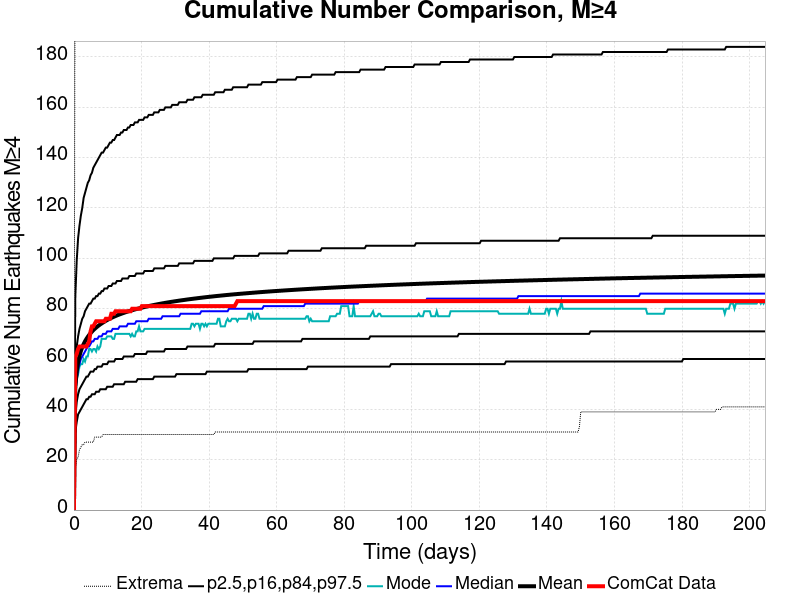

Source data for this figure (header and first rows):
Time (days), ComCat Data, Simulation Mean, Simulation Median, Simulation Mode, Simulation Minimum, Simulation Maximum, 2.5 %-ile, 16 %-ile, 84 %-ile, 97.5 %-ile
0.0, 0.0, 0.0, 0.0, 0.0, 0.0, 0.0, 0.0, 0.0, 0.0, 0.0
0.4099, 61.0, 48.78, 47.0, 45.0, 17.0, 280.0, 31.0, 38.0, 58.0, 85.0
0.8198, 62.0, 55.15, 52.0, 52.0, 20.0, 330.0, 35.0, 43.0, 65.0, 99.0
1.23, 64.0, 58.76, 56.0, 54.0, 21.0, 358.0, 38.0, 46.0, 69.0, 108.0
1.64, 65.0, 61.26, 58.0, 57.0, 24.0, 374.0, 39.0, 48.0, 72.0, 113.0
2.05, 65.0, 63.17, 60.0, 58.0, 25.0, 392.0, 40.0, 49.0, 74.0, 117.0
2.46, 65.0, 64.69, 61.0, 58.0, 26.0, 406.0, 41.0, 50.0, 76.0, 120.0
2.869, 65.0, 65.96, 62.0, 60.0, 26.0, 411.0, 42.0, 51.0, 77.0, 124.0
3.279, 65.0, 67.04, 63.0, 59.0, 27.0, 413.0, 43.0, 52.0, 79.0, 126.0
3.689, 65.0, 67.99, 64.0, 61.0, 27.0, 418.0, 44.0, 53.0, 80.0, 128.0
4.099, 66.0, 68.82, 65.0, 61.0, 27.0, 428.0, 44.0, 53.0, 81.0, 130.0
4.509, 67.0, 69.58, 65.0, 64.0, 27.0, 431.0, 45.0, 54.0, 82.0, 131.0
4.919, 71.0, 70.27, 66.0, 64.0, 27.0, 438.0, 45.0, 55.0, 82.0, 133.0
5.329, 73.0, 70.89, 67.0, 63.0, 27.0, 444.0, 46.0, 55.0, 83.0, 134.0
5.739, 73.0, 71.46, 67.0, 64.0, 27.0, 444.0, 46.0, 55.0, 84.0, 136.0
6.149, 74.0, 72, 68.0, 64.0, 29.0, 447.0, 46.0, 56.0, 84.0, 137.0
6.559, 75.0, 72.48, 68.0, 63.0, 29.0, 448.0, 47.0, 56.0, 85.0, 138.0
6.969, 75.0, 72.94, 68.0, 65.0, 29.0, 449.0, 47.0, 57.0, 85.0, 139.0
7.379, 75.0, 73.36, 69.0, 64.0, 29.0, 456.0, 47.0, 57.0, 86.0, 140.0
7.789, 75.0, 73.76, 69.0, 65.0, 29.0, 458.0, 48.0, 57.0, 86.0, 141.0
8.198, 75.0, 74.14, 69.0, 68.0, 29.0, 462.0, 48.0, 57.0, 87.0, 142.0
8.608, 75.0, 74.5, 70.0, 68.0, 30.0, 463.0, 48.0, 58.0, 87.0, 142.0
9.018, 75.0, 74.85, 70.0, 68.0, 30.0, 466.0, 48.0, 58.0, 88.0, 143.0
9.428, 76.0, 75.17, 70.0, 68.0, 30.0, 468.0, 48.0, 58.0, 88.0, 144.0
9.838, 76.0, 75.48, 71.0, 69.0, 30.0, 471.0, 49.0, 58.0, 88.0, 144.0
10.25, 76.0, 75.78, 71.0, 69.0, 30.0, 476.0, 49.0, 59.0, 89.0, 145.0
10.66, 76.0, 76.06, 71.0, 69.0, 30.0, 479.0, 49.0, 59.0, 89.0, 146.0
11.07, 78.0, 76.33, 71.0, 69.0, 30.0, 479.0, 49.0, 59.0, 89.0, 146.0
11.48, 78.0, 76.58, 72.0, 68.0, 30.0, 481.0, 49.0, 59.0, 90.0, 147.0
11.89, 78.0, 76.83, 72.0, 68.0, 30.0, 484.0, 50.0, 59.0, 90.0, 147.0
12.3, 79.0, 77.07, 72.0, 70.0, 30.0, 485.0, 50.0, 60.0, 90.0, 148.0
12.71, 79.0, 77.3, 72.0, 70.0, 30.0, 486.0, 50.0, 60.0, 91.0, 149.0
13.12, 79.0, 77.52, 72.0, 70.0, 30.0, 486.0, 50.0, 60.0, 91.0, 149.0
13.53, 79.0, 77.74, 73.0, 70.0, 30.0, 486.0, 50.0, 60.0, 91.0, 149.0
13.94, 79.0, 77.94, 73.0, 70.0, 30.0, 486.0, 50.0, 60.0, 91.0, 150.0
14.35, 79.0, 78.14, 73.0, 70.0, 30.0, 487.0, 50.0, 60.0, 92.0, 150.0
14.76, 79.0, 78.34, 73.0, 70.0, 30.0, 487.0, 50.0, 61.0, 92.0, 151.0
15.17, 79.0, 78.53, 73.0, 70.0, 30.0, 489.0, 51.0, 61.0, 92.0, 151.0
15.58, 79.0, 78.71, 73.0, 70.0, 30.0, 491.0, 51.0, 61.0, 92.0, 151.0
15.99, 79.0, 78.89, 74.0, 70.0, 30.0, 493.0, 51.0, 61.0, 92.0, 152.0
16.4, 79.0, 79.06, 74.0, 70.0, 30.0, 493.0, 51.0, 61.0, 93.0, 152.0
16.81, 79.0, 79.23, 74.0, 69.0, 30.0, 493.0, 51.0, 61.0, 93.0, 153.0
17.22, 80.0, 79.39, 74.0, 70.0, 30.0, 494.0, 51.0, 61.0, 93.0, 153.0
17.63, 80.0, 79.55, 74.0, 69.0, 30.0, 494.0, 51.0, 61.0, 93.0, 153.0
18.04, 80.0, 79.7, 74.0, 69.0, 30.0, 494.0, 51.0, 62.0, 93.0, 154.0
18.45, 80.0, 79.85, 75.0, 71.0, 30.0, 494.0, 51.0, 62.0, 94.0, 154.0
18.86, 80.0, 79.99, 75.0, 71.0, 30.0, 496.0, 52.0, 62.0, 94.0, 154.0
19.27, 80.0, 80.13, 75.0, 73.0, 30.0, 497.0, 52.0, 62.0, 94.0, 155.0
19.68, 80.0, 80.27, 75.0, 71.0, 30.0, 497.0, 52.0, 62.0, 94.0, 155.0
20.09, 81.0, 80.41, 75.0, 71.0, 30.0, 497.0, 52.0, 62.0, 94.0, 155.0
20.5, 81.0, 80.54, 75.0, 71.0, 30.0, 497.0, 52.0, 62.0, 94.0, 155.0
20.91, 81.0, 80.67, 75.0, 72.0, 30.0, 499.0, 52.0, 62.0, 95.0, 156.0
21.32, 81.0, 80.79, 75.0, 72.0, 30.0, 499.0, 52.0, 62.0, 95.0, 156.0
21.73, 81.0, 80.92, 75.0, 72.0, 30.0, 499.0, 52.0, 63.0, 95.0, 156.0
22.14, 81.0, 81.04, 76.0, 72.0, 30.0, 499.0, 52.0, 63.0, 95.0, 157.0
22.55, 81.0, 81.16, 76.0, 72.0, 30.0, 499.0, 52.0, 63.0, 95.0, 157.0
22.96, 81.0, 81.28, 76.0, 72.0, 30.0, 499.0, 52.0, 63.0, 95.0, 157.0
23.37, 81.0, 81.39, 76.0, 72.0, 30.0, 499.0, 52.0, 63.0, 95.0, 157.0
23.78, 81.0, 81.5, 76.0, 72.0, 30.0, 499.0, 53.0, 63.0, 96.0, 158.0
24.19, 81.0, 81.61, 76.0, 72.0, 30.0, 499.0, 53.0, 63.0, 96.0, 158.0
... 440 more rows
